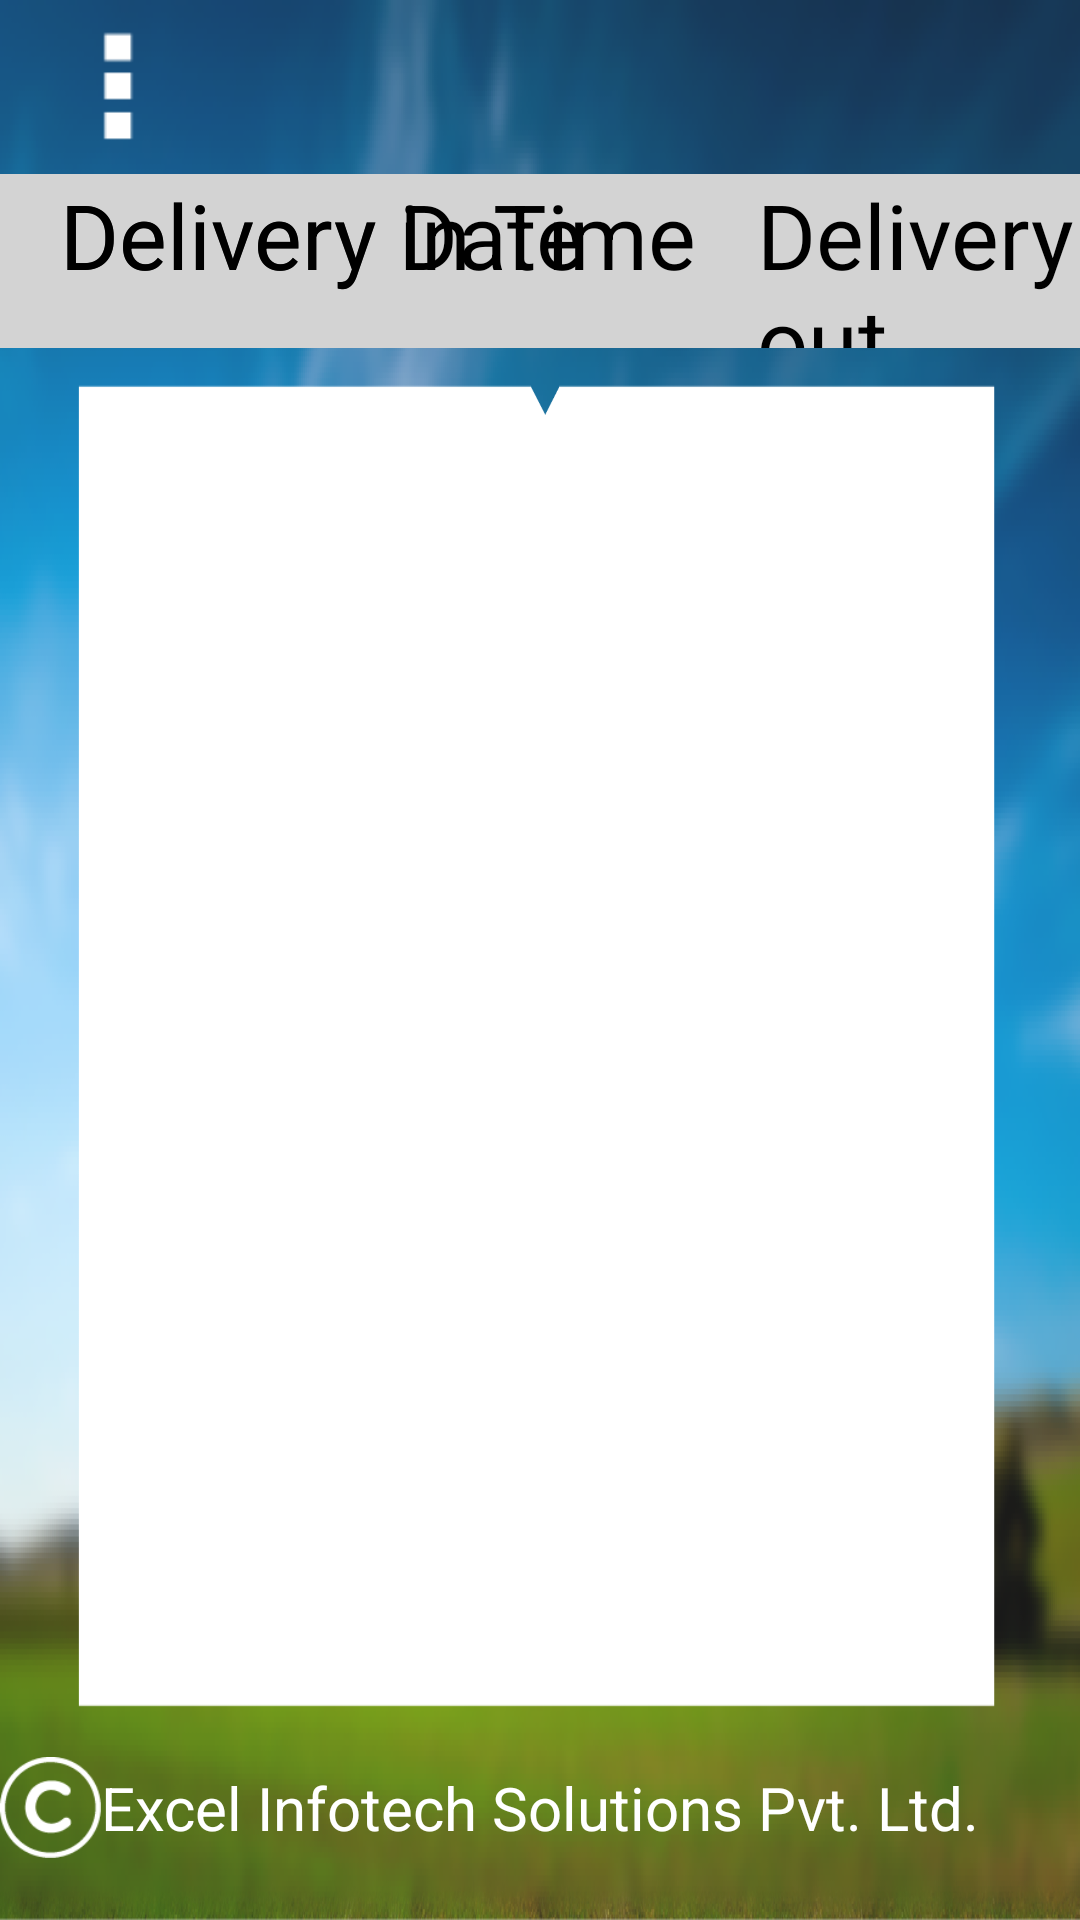

Layout XML and referenced resources for this Android screen:
<!-- AndroidManifest.xml: application theme AppTheme -->
<!-- res/layout/fragment_delivered_items.xml -->
<?xml version="1.0" encoding="utf-8"?>
<LinearLayout xmlns:android="http://schemas.android.com/apk/res/android"
    android:orientation="vertical" android:layout_width="match_parent"
    android:layout_height="match_parent"
    android:background="@drawable/background">
    <RelativeLayout
        android:layout_width="match_parent"
        android:layout_height="0dp"
        android:orientation="horizontal"
        android:layout_weight="0.1">
        <ImageView
            android:layout_width="wrap_content"
            android:layout_height="wrap_content"
            android:src="@drawable/menu_icon"/>

    </RelativeLayout>

    <RelativeLayout
        android:layout_width="match_parent"
        android:layout_height="0dp"
        android:background="@color/light_gray"
        android:orientation="horizontal"
        android:layout_weight="0.1">
        <TextView
            android:layout_width="wrap_content"
            android:layout_height="wrap_content"
            android:id="@+id/delivery_date"
            android:text="@string/delivery_date"
            android:textSize="30dp"
            android:layout_marginLeft="@dimen/twenty_sp"
            android:layout_gravity="center_vertical"
            android:textColor="@android:color/black"/>

        <RelativeLayout
            android:layout_width="wrap_content"
            android:layout_height="wrap_content"
            android:layout_alignParentRight="true">
            <TextView
                android:layout_width="wrap_content"
                android:layout_height="wrap_content"
                android:id="@+id/delivery_in_time"
                android:text="@string/delivery_in_time"
                android:textSize="30dp"
                android:layout_marginLeft="@dimen/twenty_sp"
                android:layout_gravity="center_horizontal"
                android:textColor="@android:color/black"/>

            <TextView
                android:layout_width="wrap_content"
                android:layout_height="wrap_content"
                android:text="@string/delivery_out_time"
                android:layout_toRightOf="@id/delivery_in_time"
                android:textSize="30dp"
                android:layout_marginLeft="@dimen/twenty_sp"
                android:layout_gravity="center_horizontal"
                android:textColor="@android:color/black"/>

        </RelativeLayout>

    </RelativeLayout>

    <LinearLayout
        android:layout_width="match_parent"
        android:layout_height="0dp"
        android:orientation="horizontal"
        android:layout_marginLeft="@dimen/twenty_dp"
        android:layout_marginRight="@dimen/twenty_dp"
        android:background="@drawable/background_white"
        android:layout_weight="0.8">
        <ListView
            android:layout_width="match_parent"
            android:layout_height="match_parent"
            android:id="@+id/delivered_list"></ListView>

    </LinearLayout>

    <LinearLayout
        android:layout_width="match_parent"
        android:layout_height="0dp"
        android:orientation="horizontal"
        android:layout_weight="0.1">
        <RelativeLayout
            android:layout_width="match_parent"
            android:layout_height="wrap_content">
            <ImageView
                android:layout_width="wrap_content"
                android:layout_height="wrap_content"
                android:src="@drawable/copyright_white"
                android:layout_toLeftOf="@+id/copyright"/>
            <TextView
                android:layout_width="wrap_content"
                android:layout_height="wrap_content"
                android:text="@string/copyright_excel"
                android:id="@+id/copyright"
                android:textSize="20dp"
                android:layout_centerInParent="true"
                android:layout_gravity="center_horizontal"
                android:textColor="@android:color/white"/>

        </RelativeLayout>

    </LinearLayout>

</LinearLayout>
<!-- resources referenced by this layout -->
<resources>
  <color name="light_gray">#D3D3D3</color>
  <dimen name="twenty_dp">20dp</dimen>
  <dimen name="twenty_sp">20sp</dimen>
  <!-- drawable background: png bitmap (drawable-xhdpi, 262389 bytes) -->
  <!-- drawable background_white: png bitmap (drawable-xhdpi, 13590 bytes) -->
  <!-- drawable copyright_white: png bitmap (drawable-xhdpi, 1667 bytes) -->
  <!-- drawable menu_icon: png bitmap (drawable, 296 bytes) -->
  <string name="copyright_excel">Excel Infotech Solutions Pvt. Ltd.</string>
  <string name="delivery_date">Delivery Date</string>
  <string name="delivery_in_time">Delivery in Time</string>
  <string name="delivery_out_time">Delivery out Time</string>
  <style name="AppTheme" parent="Theme.AppCompat.Light.NoActionBar">
          
          <item name="windowNoTitle">true</item>
          <item name="android:windowNoTitle">true</item>
          <item name="colorPrimary">@color/colorPrimary</item>
          <item name="colorPrimaryDark">@color/colorPrimaryDark</item>
          <item name="colorAccent">@color/colorAccent</item>
      </style>
  <color name="colorPrimary">#3F51B5</color>
  <color name="colorPrimaryDark">#303F9F</color>
  <color name="colorAccent">#FF4081</color>
</resources>
